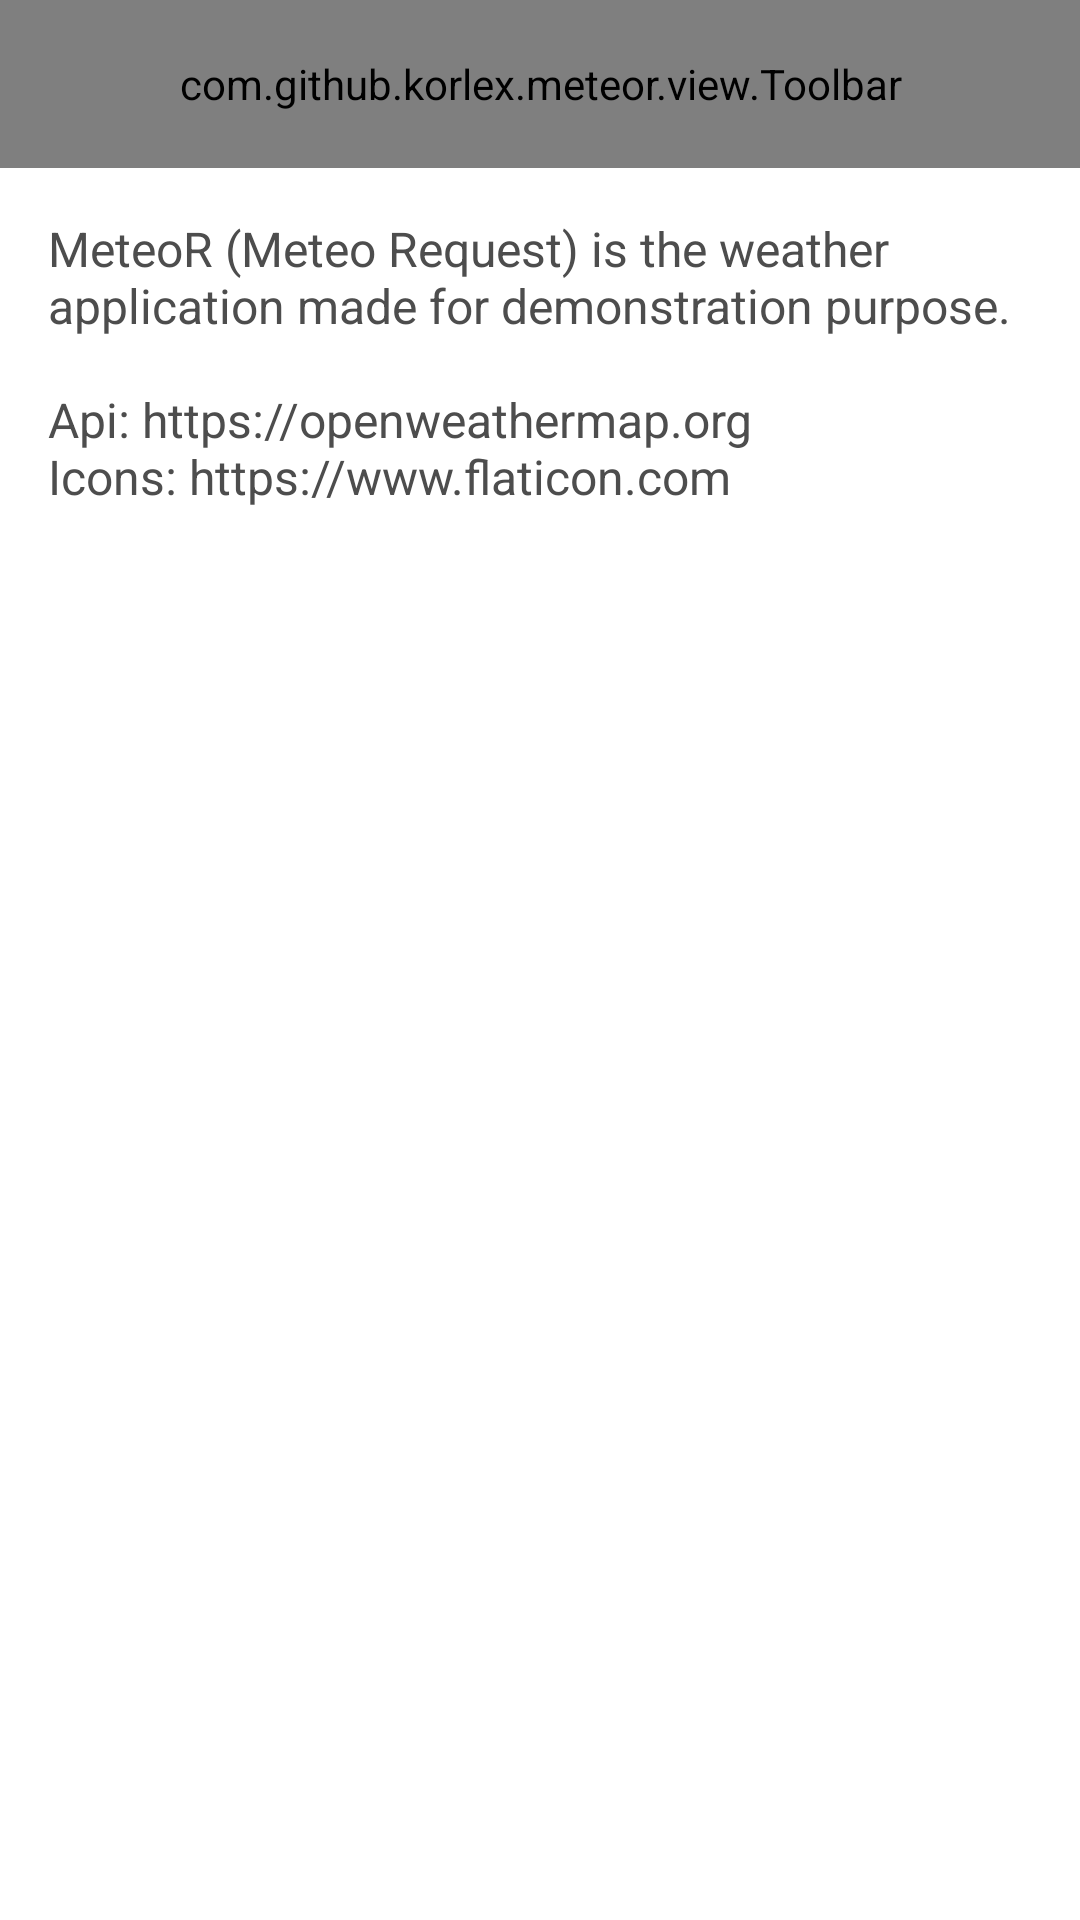

The Android layout XML behind this screen, and the referenced resources:
<!-- AndroidManifest.xml: application theme AppTheme.OceanBlue -->
<!-- res/layout/fragment_about.xml -->
<?xml version="1.0" encoding="utf-8"?>
<FrameLayout
    xmlns:android="http://schemas.android.com/apk/res/android"
    xmlns:app="http://schemas.android.com/apk/res-auto"
    xmlns:tools="http://schemas.android.com/tools"
    android:layout_width="match_parent"
    android:layout_height="match_parent"
    tools:context=".screen.settings.about.AboutFragment">

  <com.github.example.meteor.view.Toolbar
      android:id="@+id/toolbar"
      android:layout_width="match_parent"
      android:layout_height="56dp"
      app:titleText="@string/about"
      app:navBtn="@drawable/ic_back"/>

  <TextView
      android:layout_width="match_parent"
      android:layout_height="match_parent"
      android:text="@string/about_desc"
      android:textSize="16sp"
      android:textColor="@color/gray_4d4d4d"
      android:layout_marginTop="56dp"
      android:padding="16dp"/>

</FrameLayout>
<!-- resources referenced by this layout -->
<resources>
  <color name="gray_4d4d4d">#4d4d4d</color>
  <!-- drawable ic_back (drawable) -->
  <vector xmlns:android="http://schemas.android.com/apk/res/android" android:tint="@color/white_FFFFFF"
          android:width="24dp"
          android:height="24dp"
          android:viewportWidth="24.0"
          android:viewportHeight="24.0">
      <path
          android:fillColor="#FF000000"
          android:pathData="M20,11H7.83l5.59,-5.59L12,4l-8,8 8,8 1.41,-1.41L7.83,13H20v-2z"/>
  </vector>
  <string name="about">About</string>
  <string name="about_desc">MeteoR (Meteo Request) is the weather application made for demonstration purpose.\n\nApi: https://openweathermap.org\nIcons: https://www.flaticon.com</string>
  <style name="AppTheme.OceanBlue">
      <item name="colorPrimary">@color/colorPrimary</item>
      <item name="colorPrimaryDark">@color/colorPrimaryDark</item>
      <item name="colorAccent">@color/colorAccent</item>
    </style>
  <color name="white_FFFFFF">#ffffff</color>
  <color name="colorPrimary">#03A9F4</color>
  <color name="colorPrimaryDark">#0288D1</color>
  <color name="colorAccent">#448AFF</color>
</resources>
